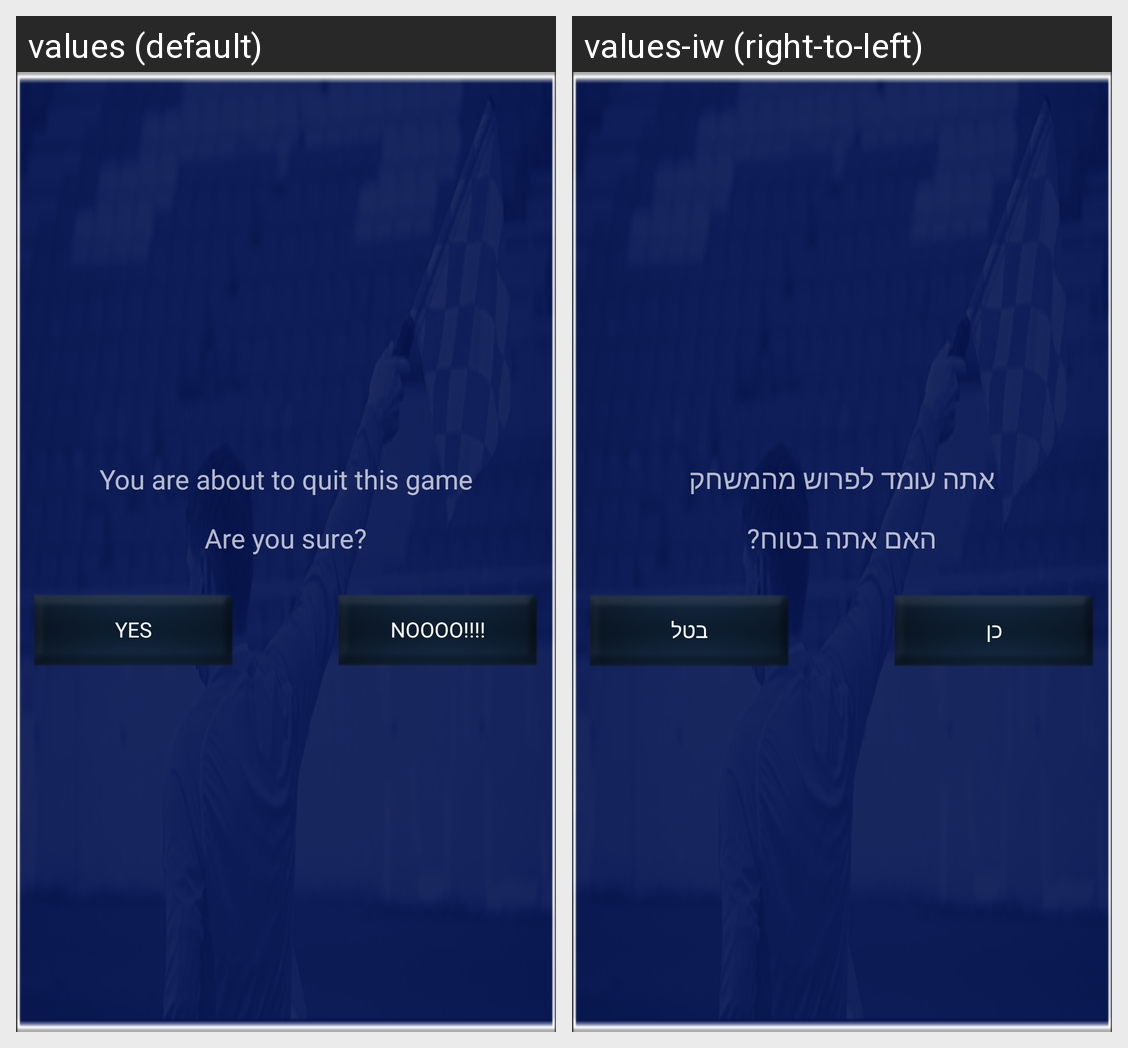

Locale-by-locale string values for the Android screen shown in this grid:
Android screen res/layout/dialog_approve_quit_game.xml rendered under 2 locales, left to right: values (default), values-iw (right-to-left). Device: Nexus 5 (rendered at 1080×1920; each locale shown at half size, 540×960, under a caption strip naming it); theme AppTheme.Base.
Strings drawn on this screen, with the default value and each locale's value (text and hints the layout hard-codes, and strings that could not be matched under every locale, appear in the picture but are not listed):

lbl_you_are_about_to_quit_this_game
  values: You are about to quit this game
  values-iw: אתה עומד לפרוש מהמשחק

lbl_are_you_sure
  values: Are you sure?
  values-iw: האם אתה בטוח?

lbl_yes
  values: YES
  values-iw: כן

lbl_noooo
  values: NOOOO!!!!
  values-iw: בטל
